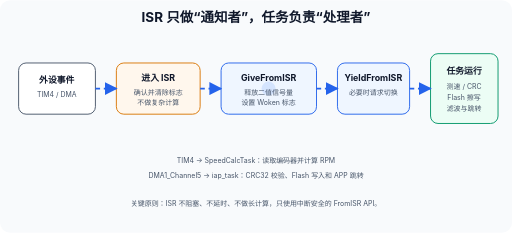
t = 0.00 s
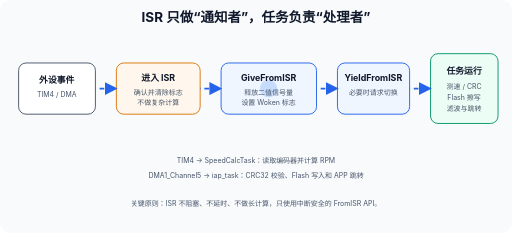
t = 0.15 s
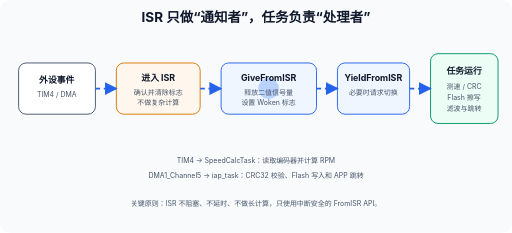
t = 0.30 s
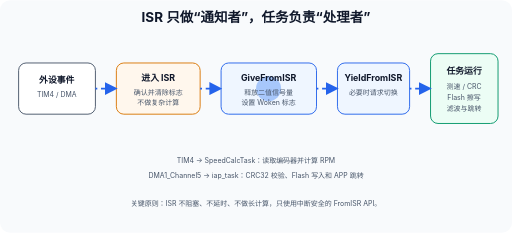
t = 0.50 s
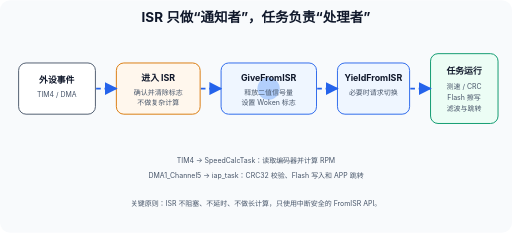
t = 0.63 s
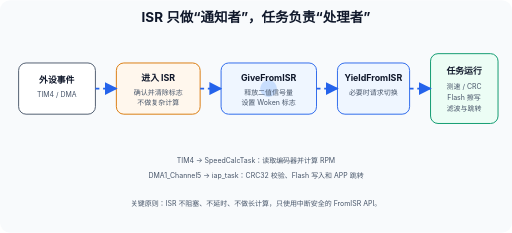
t = 0.88 s

The animated SVG that drew these frames (rendered in a browser with its animation timeline set to each time). Animation: 6 SMIL elements (animate=6); one cycle of 1.00 s, repeats indefinitely.

<?xml version="1.0" encoding="UTF-8"?>
<svg xmlns="http://www.w3.org/2000/svg" width="1100" height="500" viewBox="0 0 1100 500" role="img" aria-labelledby="title desc">
  <title id="title">ISR 通知任务处理耗时工作</title>
  <desc id="desc">TIM4 或 DMA 中断清标志并使用 FromISR API 通知任务，复杂处理放在任务上下文。</desc>
  <defs>
    <marker id="arrow" viewBox="0 0 10 10" refX="9" refY="5" markerWidth="7" markerHeight="7" orient="auto"><path d="M0 0L10 5L0 10z" fill="#2563eb"/></marker>
    <style>
      .bg{fill:#f8fafc}.box{fill:#fff;stroke:#475569;stroke-width:2}.isr{fill:#fff7ed;stroke:#d97706}.api{fill:#eff6ff;stroke:#2563eb}.task{fill:#ecfdf5;stroke:#059669}.title{font:700 29px -apple-system,BlinkMacSystemFont,"Segoe UI","Microsoft YaHei",sans-serif;fill:#0f172a;text-anchor:middle}.h{font:650 19px -apple-system,BlinkMacSystemFont,"Segoe UI","Microsoft YaHei",sans-serif;fill:#0f172a;text-anchor:middle}.s{font:15px -apple-system,BlinkMacSystemFont,"Segoe UI","Microsoft YaHei",sans-serif;fill:#475569;text-anchor:middle}.flow{fill:none;stroke:#2563eb;stroke-width:4;stroke-dasharray:10 8;marker-end:url(#arrow)}
    </style>
  </defs>
  <rect class="bg" width="1100" height="500" rx="22"/>
  <text class="title" x="550" y="46">ISR 只做“通知者”，任务负责“处理者”</text>
  <g>
    <rect class="box" x="40" y="135" width="165" height="110" rx="16"/>
    <rect class="box isr" x="250" y="135" width="180" height="110" rx="16"/>
    <rect class="box api" x="475" y="135" width="205" height="110" rx="16"/>
    <rect class="box api" x="725" y="135" width="155" height="110" rx="16"/>
    <rect class="box task" x="925" y="115" width="145" height="150" rx="16"/>
  </g>
  <g>
    <path class="flow" d="M205 190 L250 190"><animate attributeName="stroke-dashoffset" from="36" to="0" dur="0.6s" repeatCount="indefinite"/></path>
    <path class="flow" d="M430 190 L475 190"><animate attributeName="stroke-dashoffset" from="36" to="0" dur="0.6s" repeatCount="indefinite"/></path>
    <path class="flow" d="M680 190 L725 190"><animate attributeName="stroke-dashoffset" from="36" to="0" dur="0.6s" repeatCount="indefinite"/></path>
    <path class="flow" d="M880 190 L925 190"><animate attributeName="stroke-dashoffset" from="36" to="0" dur="0.6s" repeatCount="indefinite"/></path>
    <circle cx="577" cy="190" r="15" fill="#3b82f6" opacity="0.2"><animate attributeName="r" values="15;27;15" dur="1s" repeatCount="indefinite"/><animate attributeName="opacity" values="0.15;0.4;0.15" dur="1s" repeatCount="indefinite"/></circle>
  </g>
  <g>
    <text class="h" x="122" y="178">外设事件</text><text class="s" x="122" y="208">TIM4 / DMA</text>
    <text class="h" x="340" y="174">进入 ISR</text><text class="s" x="340" y="204">确认并清除标志</text><text class="s" x="340" y="226">不做复杂计算</text>
    <text class="h" x="577" y="174">GiveFromISR</text><text class="s" x="577" y="204">释放二值信号量</text><text class="s" x="577" y="226">设置 Woken 标志</text>
    <text class="h" x="802" y="174">YieldFromISR</text><text class="s" x="802" y="204">必要时请求切换</text>
    <text class="h" x="997" y="158">任务运行</text><text class="s" x="997" y="190">测速 / CRC</text><text class="s" x="997" y="214">Flash 擦写</text><text class="s" x="997" y="238">滤波与跳转</text>
    <text class="s" x="550" y="350">TIM4 → SpeedCalcTask：读取编码器并计算 RPM</text>
    <text class="s" x="550" y="382">DMA1_Channel5 → iap_task：CRC32 校验、Flash 写入和 APP 跳转</text>
    <text class="s" x="550" y="442">关键原则：ISR 不阻塞、不延时、不做长计算，只使用中断安全的 FromISR API。</text>
  </g>
</svg>
